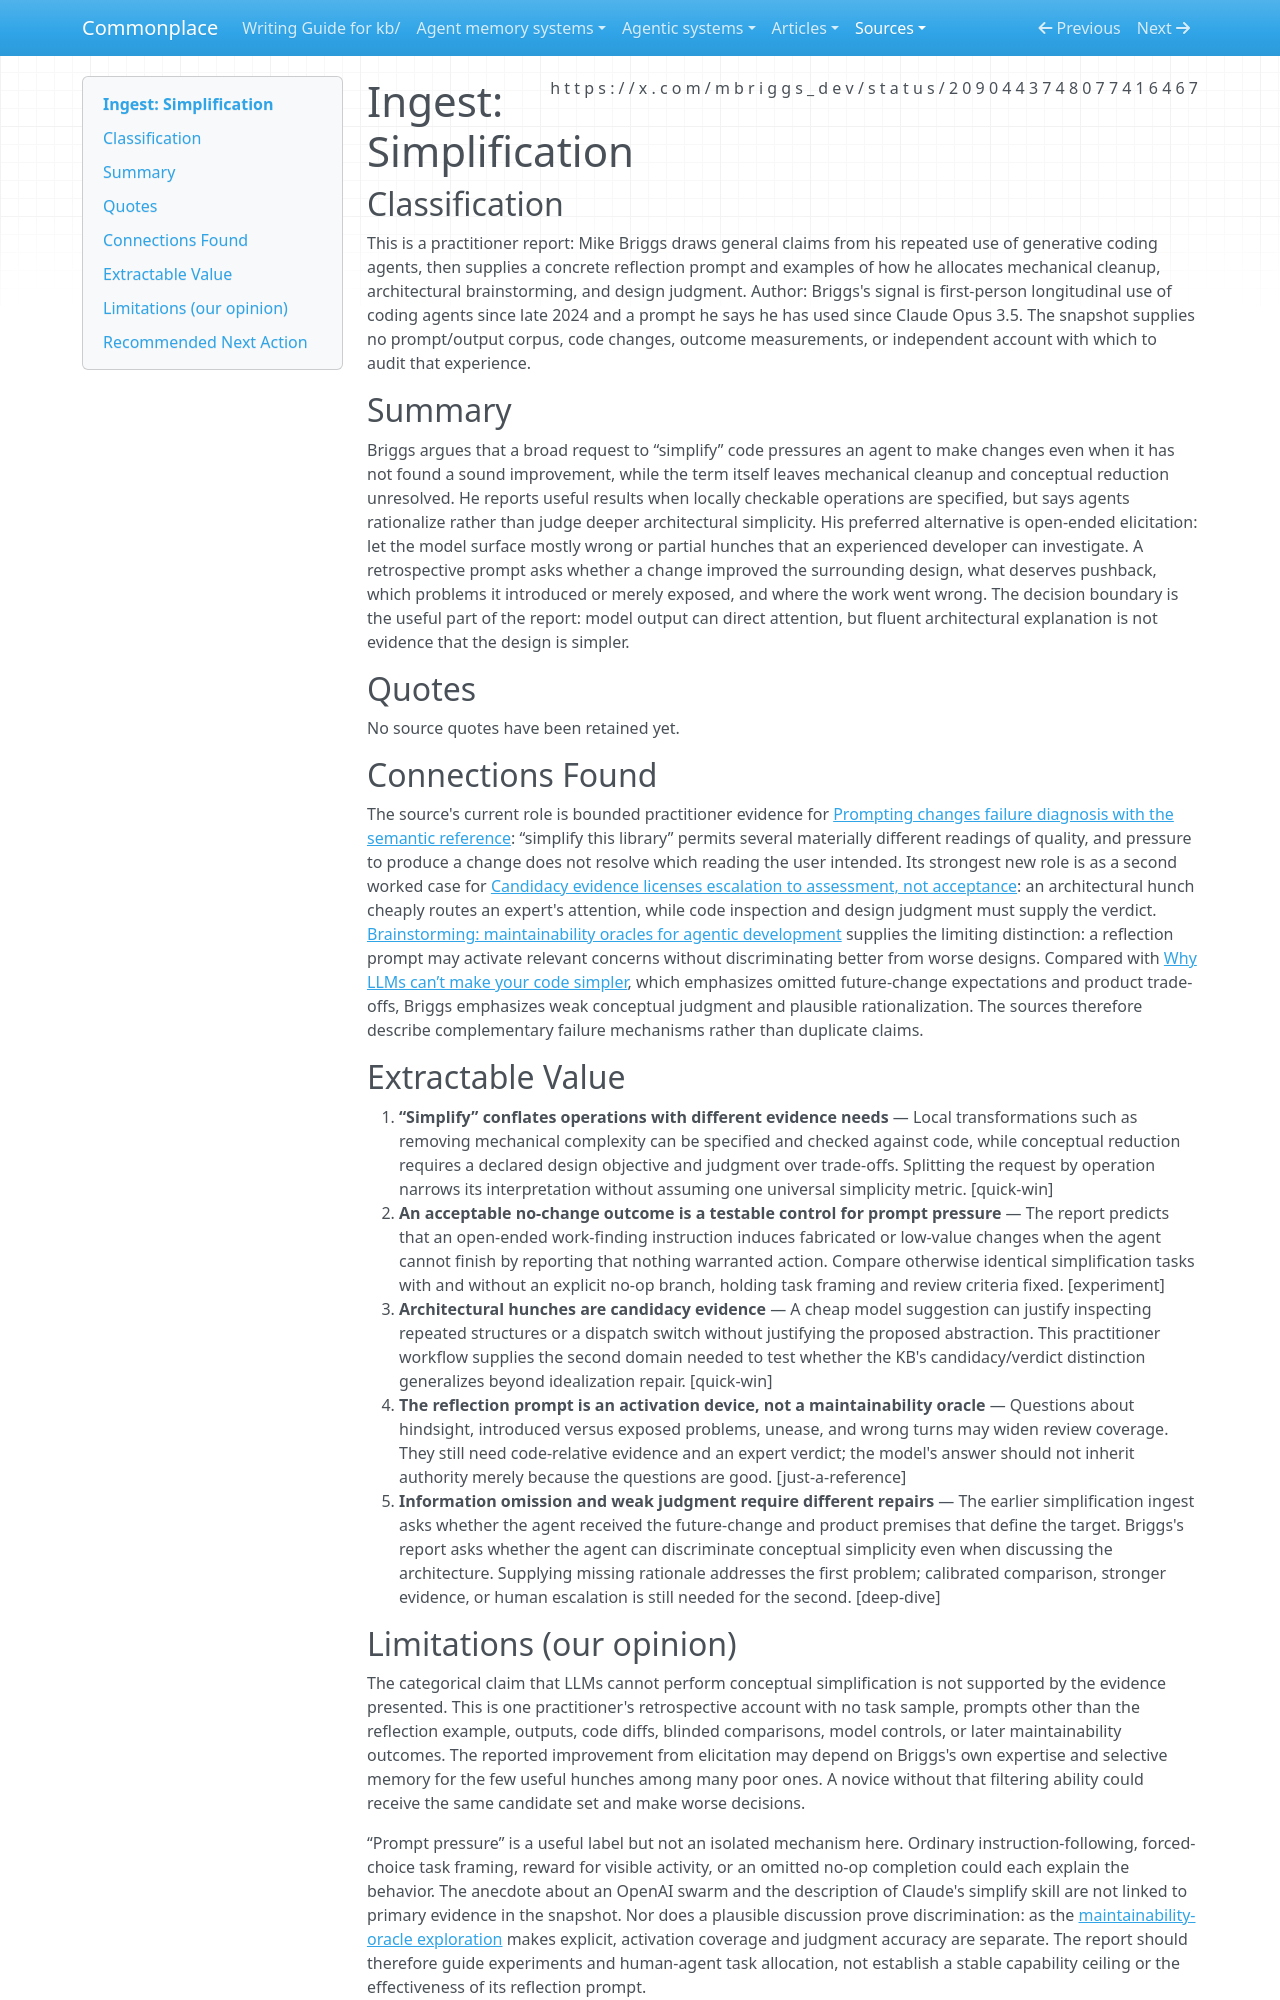

repository: zby/commonplace · page: sources/simplification-2090443748077416467.ingest/index.html · generator: mkdocs

---
description: "Mike Briggs's practitioner account makes vague simplification requests evidence for underspecification and treats agent architectural hunches as candidacy, not verdict, evidence"
source: https://x.com/mbriggs_dev/status/2090443748077416467
captured: "2026-08-24T10:43:32.674150+00:00"
capture: xdk
genre: practitioner-report
snapshot_sha256: bba42fd431e104b414162fcde1ea3e1ba1e907ec671da838c209a769b05c1782
status_id: 2090443748077416467
conversation_id: 2090443748077416467
post_count: 1
ingested: "2026-08-24"
type: types/ingest-report.md
domains: [agentic-coding, code-simplification, elicitation, llm-reliability]
---

# Ingest: Simplification

## Classification

This is a practitioner report: Mike Briggs draws general claims from his repeated use of generative coding agents, then supplies a concrete reflection prompt and examples of how he allocates mechanical cleanup, architectural brainstorming, and design judgment.
Author: Briggs's signal is first-person longitudinal use of coding agents since late 2024 and a prompt he says he has used since Claude Opus 3.5. The snapshot supplies no prompt/output corpus, code changes, outcome measurements, or independent account with which to audit that experience.

## Summary

Briggs argues that a broad request to “simplify” code pressures an agent to make changes even when it has not found a sound improvement, while the term itself leaves mechanical cleanup and conceptual reduction unresolved. He reports useful results when locally checkable operations are specified, but says agents rationalize rather than judge deeper architectural simplicity. His preferred alternative is open-ended elicitation: let the model surface mostly wrong or partial hunches that an experienced developer can investigate. A retrospective prompt asks whether a change improved the surrounding design, what deserves pushback, which problems it introduced or merely exposed, and where the work went wrong. The decision boundary is the useful part of the report: model output can direct attention, but fluent architectural explanation is not evidence that the design is simpler.

## Quotes

No source quotes have been retained yet.

## Connections Found

The source's current role is bounded practitioner evidence for [Prompting changes failure diagnosis with the semantic reference](../theory/prompting-changes-failure-diagnosis-with-the-semantic-reference.md): “simplify this library” permits several materially different readings of quality, and pressure to produce a change does not resolve which reading the user intended. Its strongest new role is as a second worked case for [Candidacy evidence licenses escalation to assessment, not acceptance](../theory/candidacy-evidence-licenses-escalation-not-acceptance.md): an architectural hunch cheaply routes an expert's attention, while code inspection and design judgment must supply the verdict. [Brainstorming: maintainability oracles for agentic development](../theory/brainstorming-maintainability-oracles-for-agentic-development.md) supplies the limiting distinction: a reflection prompt may activate relevant concerns without discriminating better from worse designs. Compared with [Why LLMs can’t make your code simpler](why-llms-cant-make-your-code-simpler.ingest.md), which emphasizes omitted future-change expectations and product trade-offs, Briggs emphasizes weak conceptual judgment and plausible rationalization. The sources therefore describe complementary failure mechanisms rather than duplicate claims.

## Extractable Value

1. **“Simplify” conflates operations with different evidence needs** — Local transformations such as removing mechanical complexity can be specified and checked against code, while conceptual reduction requires a declared design objective and judgment over trade-offs. Splitting the request by operation narrows its interpretation without assuming one universal simplicity metric. [quick-win]
2. **An acceptable no-change outcome is a testable control for prompt pressure** — The report predicts that an open-ended work-finding instruction induces fabricated or low-value changes when the agent cannot finish by reporting that nothing warranted action. Compare otherwise identical simplification tasks with and without an explicit no-op branch, holding task framing and review criteria fixed. [experiment]
3. **Architectural hunches are candidacy evidence** — A cheap model suggestion can justify inspecting repeated structures or a dispatch switch without justifying the proposed abstraction. This practitioner workflow supplies the second domain needed to test whether the KB's candidacy/verdict distinction generalizes beyond idealization repair. [quick-win]
4. **The reflection prompt is an activation device, not a maintainability oracle** — Questions about hindsight, introduced versus exposed problems, unease, and wrong turns may widen review coverage. They still need code-relative evidence and an expert verdict; the model's answer should not inherit authority merely because the questions are good. [just-a-reference]
5. **Information omission and weak judgment require different repairs** — The earlier simplification ingest asks whether the agent received the future-change and product premises that define the target. Briggs's report asks whether the agent can discriminate conceptual simplicity even when discussing the architecture. Supplying missing rationale addresses the first problem; calibrated comparison, stronger evidence, or human escalation is still needed for the second. [deep-dive]
